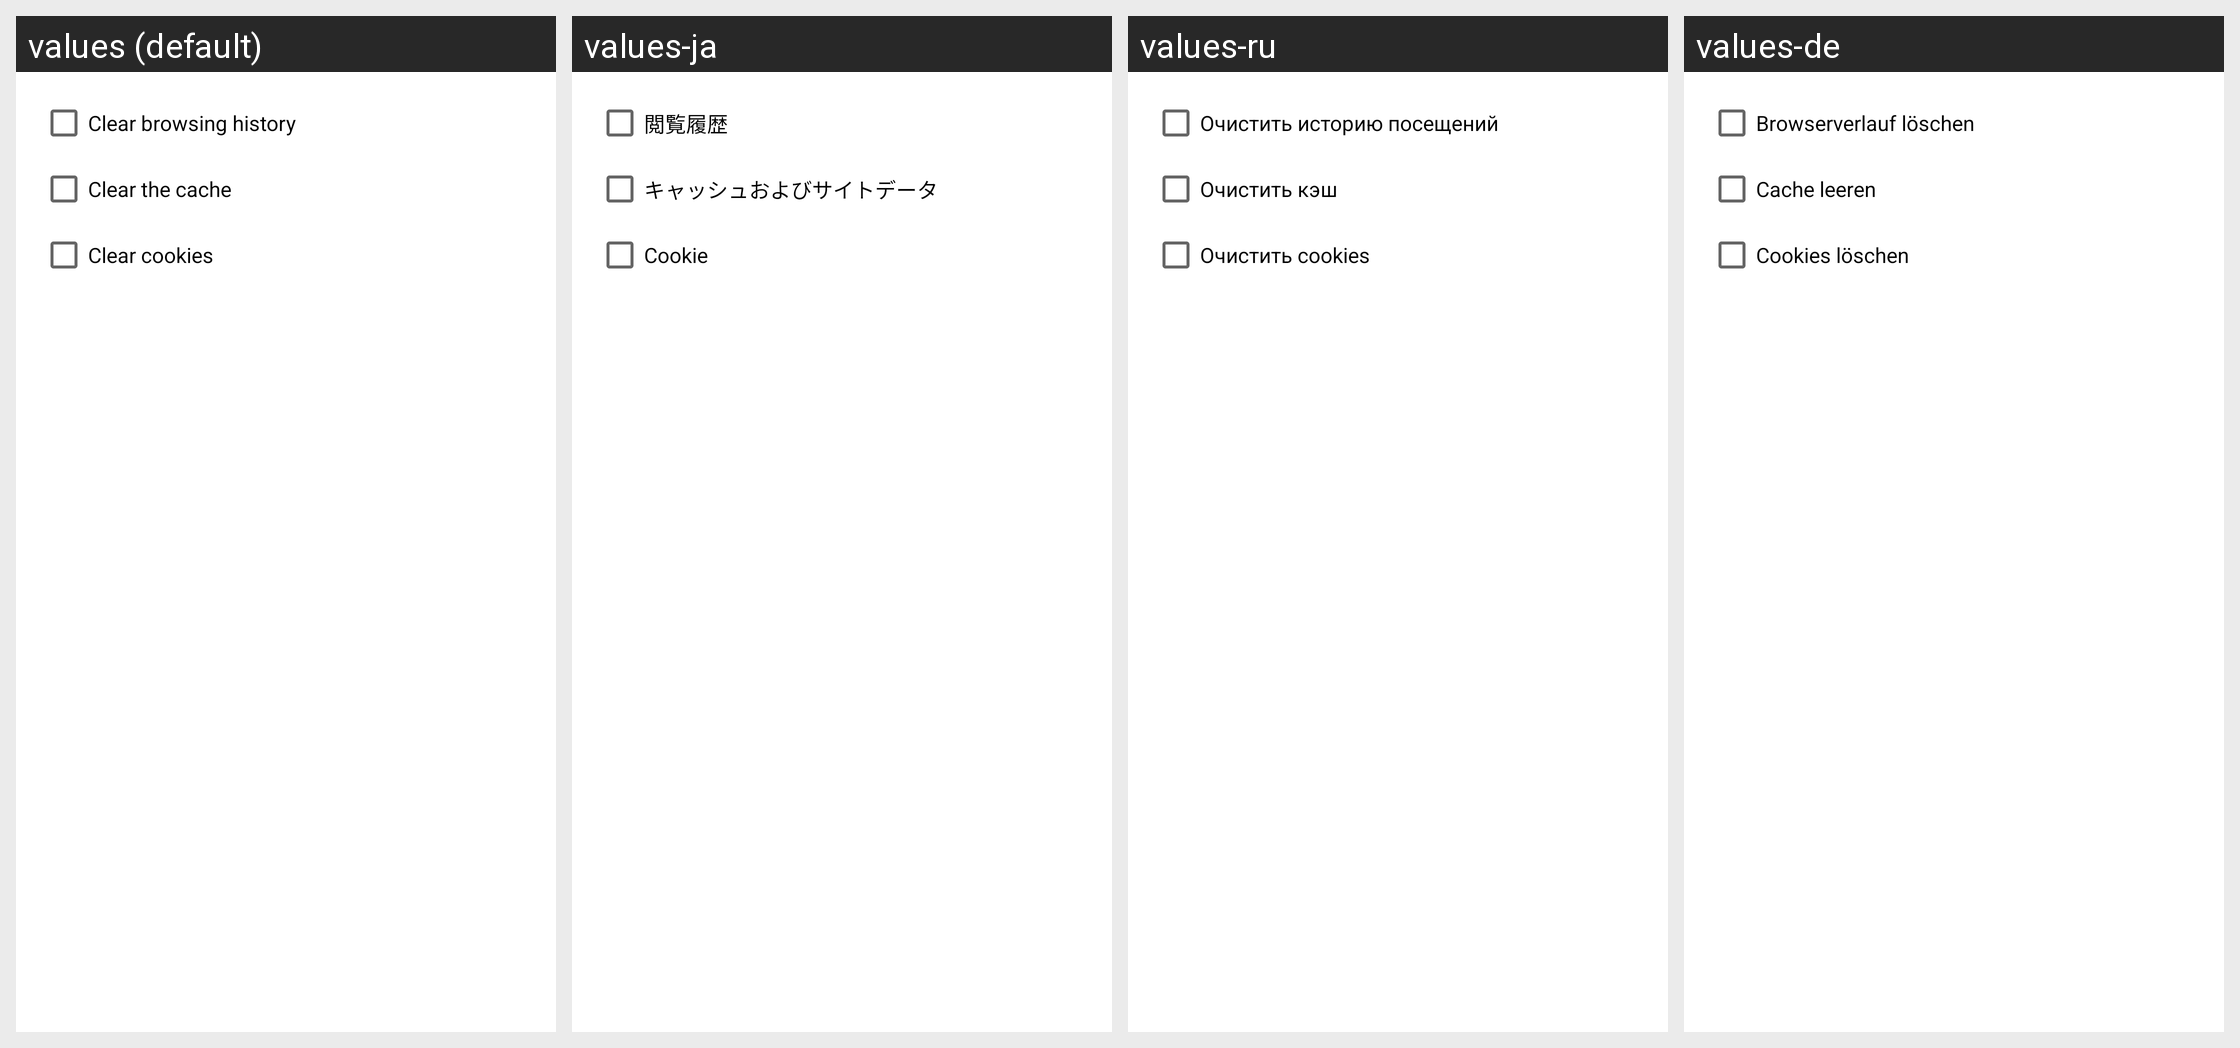

Locale-by-locale string values for the Android screen shown in this grid:
Android screen res/layout/search_clear_dialog.xml rendered under 4 locales, left to right: values (default), values-ja, values-ru, values-de. Device: Nexus 5 (rendered at 1080×1920; each locale shown at half size, 540×960, under a caption strip naming it); theme Theme.MaterialComponents.DayNight.NoActionBar.
Other locales in the repository, not shown: values-ar, values-cs, values-da, values-el, values-en, values-es, values-fa, values-fr, values-hi, values-hu, values-in, values-it, values-ko, values-ms, values-nl, values-pl, values-pt, values-th, values-tr, values-vi, values-zh, values-zh-rCN, values-zh-rTW.
Strings drawn on this screen, with the default value and each locale's value (text and hints the layout hard-codes, and strings that could not be matched under every locale, appear in the picture but are not listed):

search_clear_browsing
  values: Clear browsing history
  values-ja: 閲覧履歴
  values-ru: Очистить историю посещений
  values-de: Browserverlauf löschen

search_clear_cache
  values: Clear the cache
  values-ja: キャッシュおよびサイトデータ
  values-ru: Очистить кэш
  values-de: Cache leeren

search_clear_cookies
  values: Clear cookies
  values-ja: Cookie
  values-ru: Очистить cookies
  values-de: Cookies löschen
